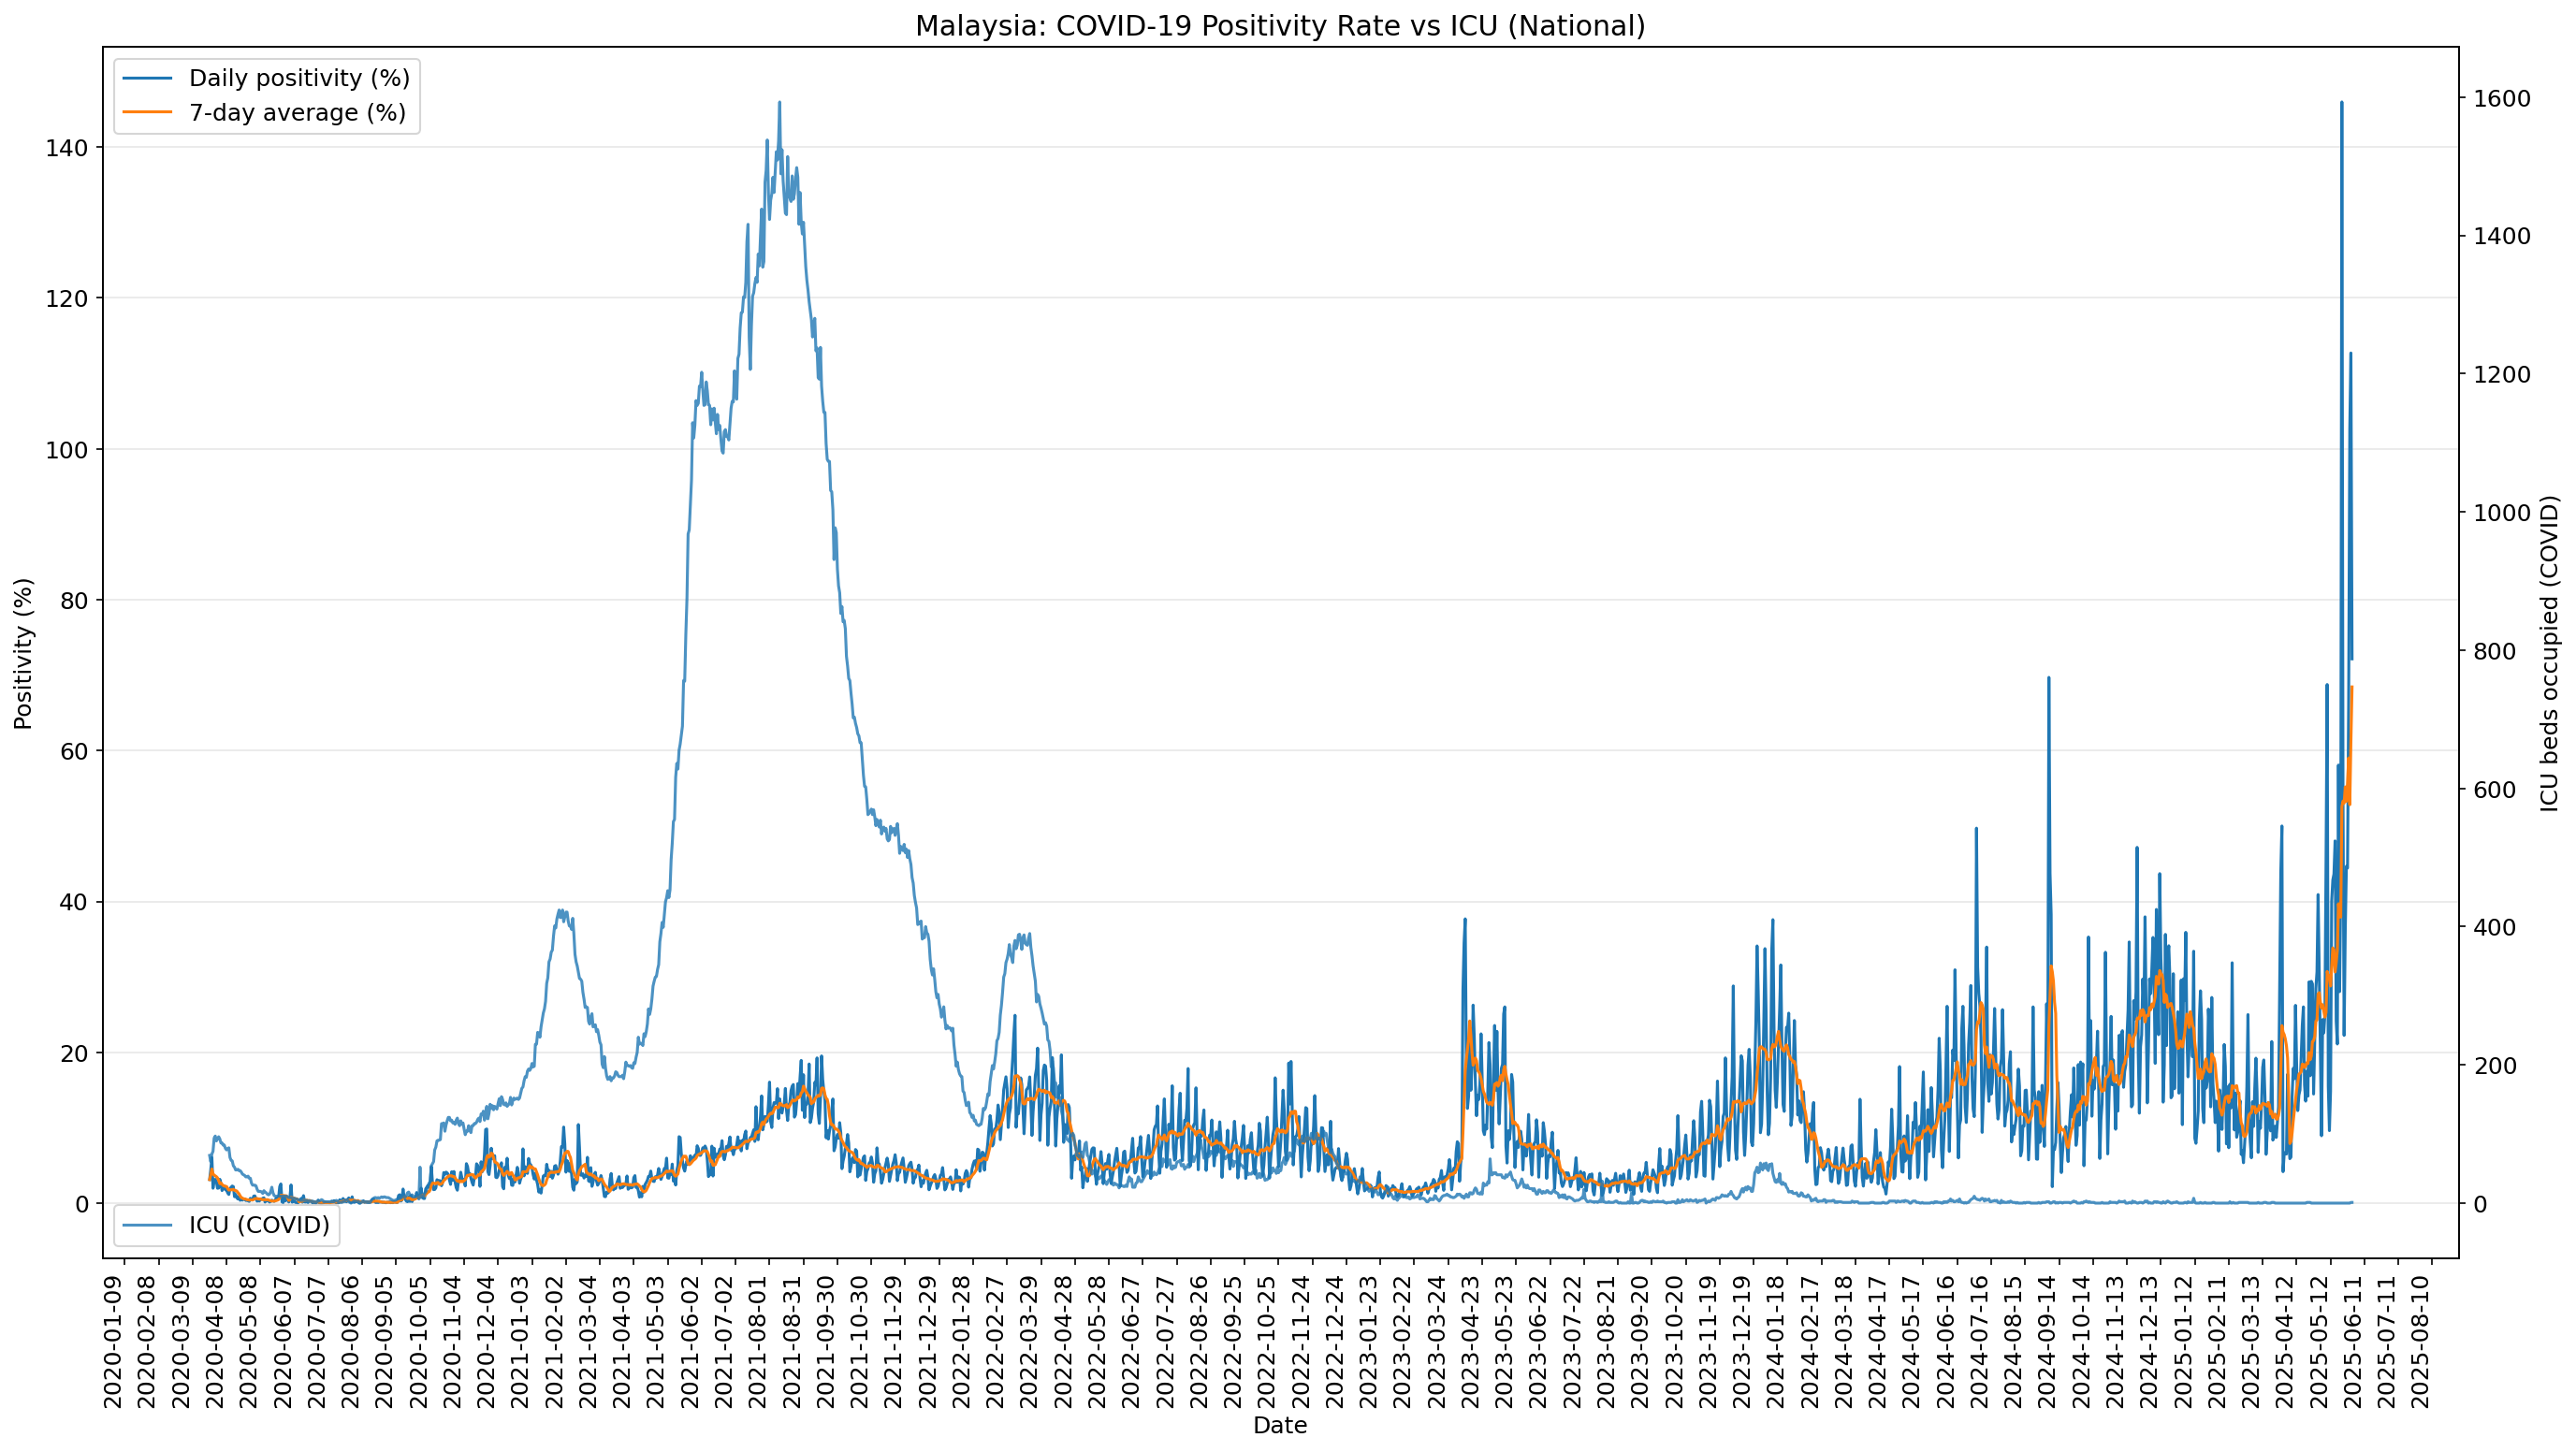

The table this chart was drawn from, first rows:
date, cases_new, tests_total, icu_covid, positivity_rate, positivity_rate_7d
2020-03-24, 106, 3381, 69, 0.03135, 0.03135
2020-03-25, 172, 3899, 60, 0.04411, 0.03773
2020-03-26, 235, 3875, 71, 0.06065, 0.04537
2020-03-27, 130, 6540, 75, 0.01988, 0.039
2020-03-28, 159, 5302, 94, 0.02999, 0.0372
2020-03-29, 150, 4736, 97, 0.03167, 0.03627
2020-03-30, 156, 5444, 90, 0.02866, 0.03519
2020-03-31, 140, 7049, 93, 0.01986, 0.03354
2020-04-01, 142, 7044, 96, 0.02016, 0.03012
2020-04-02, 208, 6556, 93, 0.03173, 0.02599
2020-04-03, 217, 8218, 87, 0.02641, 0.02692
2020-04-04, 150, 8941, 87, 0.01678, 0.02504
2020-04-05, 179, 8401, 84, 0.02131, 0.02356
2020-04-06, 131, 5685, 84, 0.02304, 0.02275
2020-04-07, 170, 9597, 79, 0.01771, 0.02245
2020-04-08, 156, 8711, 77, 0.01791, 0.02213
2020-04-09, 109, 8025, 79, 0.01358, 0.01953
2020-04-10, 118, 10153, 80, 0.01162, 0.01742
2020-04-11, 184, 9435, 66, 0.0195, 0.01781
2020-04-12, 153, 7209, 62, 0.02122, 0.0178
2020-04-13, 134, 5874, 61, 0.02281, 0.01777
2020-04-14, 170, 7748, 54, 0.02194, 0.01837
2020-04-15, 85, 9797, 52, 0.008676, 0.01705
2020-04-16, 110, 9395, 48, 0.01171, 0.01678
2020-04-17, 69, 9300, 48, 0.007419, 0.01618
2020-04-18, 54, 9648, 49, 0.005597, 0.0142
2020-04-19, 84, 9111, 47, 0.00922, 0.01248
2020-04-20, 36, 9300, 47, 0.003871, 0.009776
2020-04-21, 57, 10003, 45, 0.005698, 0.007456
2020-04-22, 50, 12184, 42, 0.004104, 0.006802
2020-04-23, 71, 12733, 41, 0.005576, 0.005926
2020-04-24, 88, 15587, 40, 0.005646, 0.005673
2020-04-25, 51, 13959, 38, 0.003654, 0.005395
2020-04-26, 38, 9442, 38, 0.004025, 0.004653
2020-04-27, 40, 12329, 39, 0.003244, 0.004564
2020-04-28, 31, 12571, 36, 0.002466, 0.004102
2020-04-29, 94, 14472, 36, 0.006495, 0.004444
2020-04-30, 57, 12042, 29, 0.004733, 0.004323
2020-05-01, 69, 14009, 26, 0.004925, 0.00422
2020-05-02, 105, 11153, 26, 0.009415, 0.005043
2020-05-03, 122, 12537, 26, 0.009731, 0.005859
2020-05-04, 55, 9831, 25, 0.005595, 0.006194
2020-05-05, 30, 10935, 20, 0.002743, 0.006234
2020-05-06, 45, 12895, 17, 0.00349, 0.005805
2020-05-07, 39, 13734, 17, 0.00284, 0.005534
2020-05-08, 68, 11723, 17, 0.005801, 0.005659
2020-05-09, 54, 10417, 16, 0.005184, 0.005055
2020-05-10, 67, 10142, 14, 0.006606, 0.004608
2020-05-11, 70, 9807, 18, 0.007138, 0.004829
2020-05-12, 16, 10503, 16, 0.001523, 0.004654
2020-05-13, 37, 10430, 15, 0.003547, 0.004663
2020-05-14, 40, 12023, 13, 0.003327, 0.004732
2020-05-15, 36, 11600, 12, 0.003103, 0.004347
2020-05-16, 17, 11408, 13, 0.00149, 0.003819
2020-05-17, 22, 8945, 17, 0.002459, 0.003227
2020-05-18, 47, 11747, 23, 0.004001, 0.002779
2020-05-19, 37, 10991, 15, 0.003366, 0.003042
2020-05-20, 31, 12499, 11, 0.00248, 0.00289
2020-05-21, 50, 11419, 10, 0.004379, 0.00304
2020-05-22, 78, 11292, 10, 0.006908, 0.003583
... 1,831 more rows
